Run: headless pygame with SDL's dummy video driver; simulated clock (each Clock.tick advances the game by its frame time, no real sleeping); random seed 0; keys injected as events and as key.get_pressed() state; no mouse input.
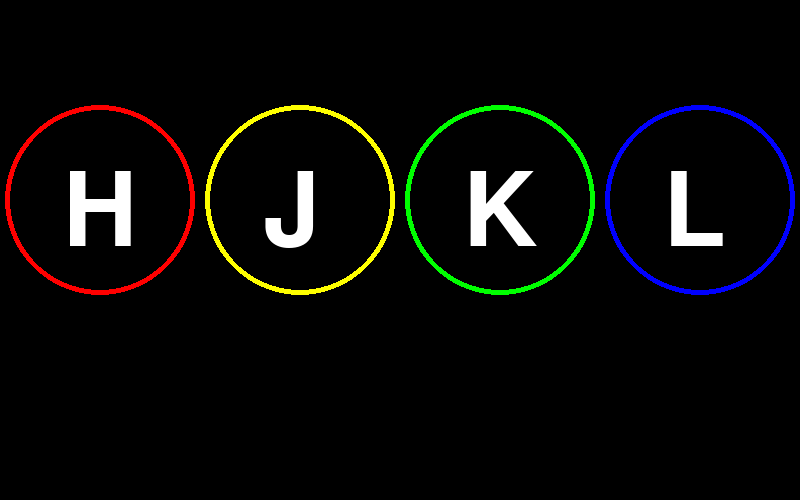
Frame 1 of 1 · flips 1–60 · no input (game ended)

The pygame program that drew these frames:

#!/usr/bin/env python3

import time
import os
import pygame
import random

letters = ['h', 'j', 'k', 'l']
running = True

RED = (255, 0, 0)
YELLOW = (255, 255, 0)
GREEN = (0, 255, 0)
BLUE = (0, 0, 255)
BLACK = (0, 0, 0)
WHITE = (255, 255, 255)

r = 95

pygame.init()

font = pygame.font.SysFont(None, 150)
h_img = font.render('H', True, WHITE)
j_img = font.render('J', True, WHITE)
k_img = font.render('K', True, WHITE)
l_img = font.render('L', True, WHITE)

win = pygame.display.set_mode((800, 500))
pygame.display.set_caption('Speed tester')

def random_letter():
    i = random.randint(0, 3)
    return letters[i]

def update_time(x):
    if x > 1:
        return x - 0.1 * x
    elif x <= 0.4:
        return 0.4
    elif x < 0.6:
        return x - 0.005 * x
    elif x <= 1:
        return x - 0.03 * x

def cli_print():
    os.system('clear')
    i = letters.index(random_letter())
    for l in letters:
        if l == letters[i]:
            print(l.upper(), end='\t')
        else:
            print(l, end='\t')
    print()

def draw_game(letter):

    win.fill(BLACK)

    w_h, w_j, w_k, w_l = 5, 5, 5, 5

    if letter == 'h':
        w_h, w_j, w_k, w_l = 0, 5, 5, 5
    elif letter == 'j':
        w_h, w_j, w_k, w_l = 5, 0, 5, 5
    elif letter == 'k':
        w_h, w_j, w_k, w_l = 5, 5, 0, 5
    elif letter == 'l':
        w_h, w_j, w_k, w_l = 5, 5, 5, 0

    pygame.draw.circle(win, RED, (100, 200), r, width=w_h)
    win.blit(h_img, (100-37, 200-37))
    pygame.draw.circle(win, YELLOW, (300, 200), r, width=w_j)
    win.blit(j_img, (300-37, 200-37))
    pygame.draw.circle(win, GREEN, (500, 200), r, width=w_k)
    win.blit(k_img, (500-37, 200-37))
    pygame.draw.circle(win, BLUE, (700, 200), r, width=w_l)
    win.blit(l_img, (700-37, 200-37))

    pygame.display.update()

def draw_empty_circles():
    w = 5
    win.fill(BLACK)
    pygame.draw.circle(win, RED, (100, 200), r, width=w)
    win.blit(h_img, (100-37, 200-37))
    pygame.draw.circle(win, YELLOW, (300, 200), r, width=w)
    win.blit(j_img, (300-37, 200-37))
    pygame.draw.circle(win, GREEN, (500, 200), r, width=w)
    win.blit(k_img, (500-37, 200-37))
    pygame.draw.circle(win, BLUE, (700, 200), r, width=w)
    win.blit(l_img, (700-37, 200-37))

    pygame.display.update()

if __name__ == "__main__":
    t = 1.3
    pressed_keys = []
    correct_keys = []
    score = 0
    while running:
        l = random_letter()
        t = update_time(t)

        draw_game(l)
        pygame.time.delay(round(t*1000))

        draw_empty_circles()
        pygame.time.delay(200)

        for event in pygame.event.get():
            if event.type == pygame.QUIT:
                running = False
                break
            if event.type == pygame.KEYDOWN:
                if event.key == pygame.K_h:
                    pressed_keys.append('h')
                elif event.key == pygame.K_j:
                    pressed_keys.append('j')
                elif event.key == pygame.K_k:
                    pressed_keys.append('k')
                elif event.key == pygame.K_l:
                    pressed_keys.append('l')


        correct_keys.append(l)

        if correct_keys != pressed_keys:
            print('Game over')
            print('Your score: ', score)
            running = False
            break
        else:
            score += 1

pygame.quit()
